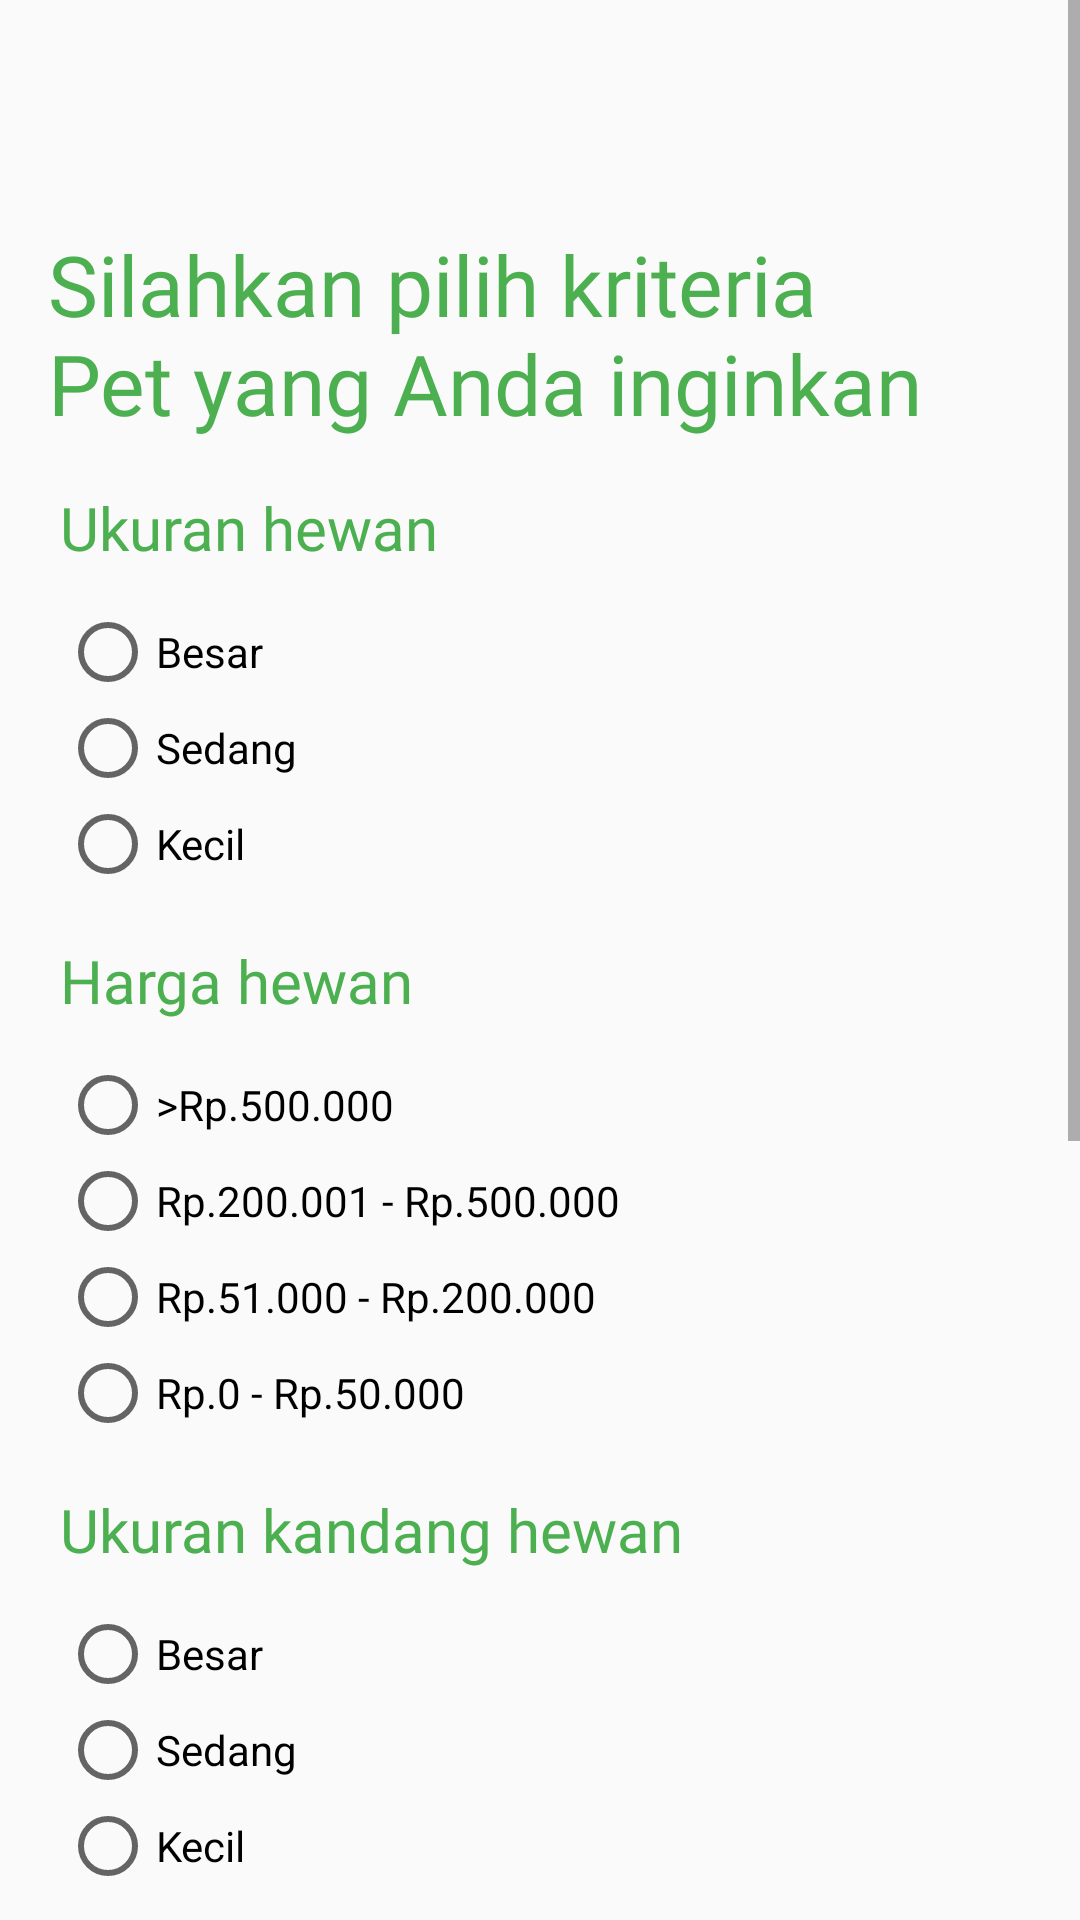

Reconstruct the res/layout file that produces this screen, plus the resources it refers to.
<!-- AndroidManifest.xml: application theme AppTheme -->
<!-- res/layout/activity_inputtopsis.xml -->
<?xml version="1.0" encoding="utf-8"?>
<ScrollView
    android:layout_width="match_parent"
    android:layout_height="match_parent"
    xmlns:android="http://schemas.android.com/apk/res/android"
    xmlns:tools="http://schemas.android.com/tools"
    tools:context=".InputTopsisActivity">

    <LinearLayout
        android:layout_width="match_parent"
        android:layout_height="wrap_content"
        android:orientation="vertical"
        android:padding="16dp">

        <ImageView
            android:id="@+id/buttonBack"
            android:layout_width="30dp"
            android:layout_height="30dp"
            android:src="@drawable/ic_arrow_left_solid_2" />

        <TextView
            android:id="@+id/teksjudul"
            android:layout_width="wrap_content"
            android:layout_height="wrap_content"
            android:layout_marginRight="30dp"
            android:fontFamily="@font/poppins_bold"
            android:text="Silahkan pilih kriteria Pet yang Anda inginkan"
            android:textColor="@color/colorGreen"
            android:textSize="28dp"
            android:paddingBottom="16dp"
            android:layout_centerHorizontal="true"
            android:layout_marginTop="30dp"/>

        <TextView
            android:layout_width="wrap_content"
            android:layout_height="wrap_content"
            android:layout_centerVertical="true"
            android:textColor="@color/colorGreen"
            android:fontFamily="@font/poppins_bold"
            android:paddingLeft="4dp"
            android:paddingBottom="12dp"
            android:textSize="20sp"
            android:text="Ukuran hewan"/>

        <RadioGroup
            android:id="@+id/radio_group_1"
            android:layout_centerVertical="true"
            android:paddingBottom="16dp"
            android:paddingLeft="4dp"
            android:layout_height="wrap_content"
            android:layout_width="wrap_content">

            <RadioButton
                android:id="@+id/pilihan1_1"
                android:layout_width="wrap_content"
                android:layout_height="wrap_content"

                android:text="Besar"/>

            <RadioButton
                android:id="@+id/pilihan1_2"
                android:layout_width="wrap_content"
                android:layout_height="wrap_content"
                android:text="Sedang"/>

            <RadioButton
                android:id="@+id/pilihan1_3"
                android:layout_width="wrap_content"
                android:layout_height="wrap_content"
                android:text="Kecil"/>

        </RadioGroup>

        <TextView
            android:layout_width="wrap_content"
            android:layout_height="wrap_content"
            android:layout_centerVertical="true"
            android:textColor="@color/colorGreen"
            android:fontFamily="@font/poppins_bold"
            android:paddingBottom="12dp"
            android:paddingLeft="4dp"
            android:textSize="20sp"
            android:text="Harga hewan"/>

        <RadioGroup
            android:id="@+id/radio_group_2"
            android:layout_centerVertical="true"
            android:paddingBottom="16dp"
            android:paddingLeft="4dp"
            android:layout_height="wrap_content"
            android:layout_width="wrap_content">

            <RadioButton
                android:id="@+id/pilihan2_1"
                android:layout_width="wrap_content"
                android:layout_height="wrap_content"
                android:text=">Rp.500.000"/>

            <RadioButton
                android:id="@+id/pilihan2_2"
                android:layout_width="wrap_content"
                android:layout_height="wrap_content"
                android:text="Rp.200.001 - Rp.500.000"/>

            <RadioButton
                android:id="@+id/pilihan2_3"
                android:layout_width="wrap_content"
                android:layout_height="wrap_content"
                android:text="Rp.51.000 - Rp.200.000"/>

            <RadioButton
                android:id="@+id/pilihan2_4"
                android:layout_width="wrap_content"
                android:layout_height="wrap_content"
                android:text="Rp.0 - Rp.50.000"/>

        </RadioGroup>

        <TextView
            android:layout_width="wrap_content"
            android:layout_height="wrap_content"
            android:layout_centerVertical="true"
            android:textColor="@color/colorGreen"
            android:fontFamily="@font/poppins_bold"
            android:paddingBottom="12dp"
            android:paddingLeft="4dp"
            android:textSize="20sp"
            android:text="Ukuran kandang hewan"/>

        <RadioGroup
            android:id="@+id/radio_group_3"
            android:layout_centerVertical="true"
            android:paddingBottom="16dp"
            android:paddingLeft="4dp"
            android:layout_height="wrap_content"
            android:layout_width="wrap_content">

            <RadioButton
                android:id="@+id/pilihan3_1"
                android:layout_width="wrap_content"
                android:layout_height="wrap_content"
                android:text="Besar"/>

            <RadioButton
                android:id="@+id/pilihan3_2"
                android:layout_width="wrap_content"
                android:layout_height="wrap_content"
                android:text="Sedang"/>

            <RadioButton
                android:id="@+id/pilihan3_3"
                android:layout_width="wrap_content"
                android:layout_height="wrap_content"
                android:text="Kecil"/>

        </RadioGroup>

        <TextView
            android:layout_width="wrap_content"
            android:layout_height="wrap_content"
            android:layout_centerVertical="true"
            android:textColor="@color/colorGreen"
            android:fontFamily="@font/poppins_bold"
            android:paddingBottom="12dp"
            android:paddingLeft="4dp"
            android:textSize="20sp"
            android:text="Biaya pemeliharaan"/>

        <RadioGroup
            android:id="@+id/radio_group_4"
            android:layout_centerVertical="true"
            android:paddingBottom="16dp"
            android:paddingLeft="4dp"
            android:layout_height="wrap_content"
            android:layout_width="wrap_content">

            <RadioButton
                android:id="@+id/pilihan4_1"
                android:layout_width="wrap_content"
                android:layout_height="wrap_content"
                android:text=">Rp.300.001"/>

            <RadioButton
                android:id="@+id/pilihan4_2"
                android:layout_width="wrap_content"
                android:layout_height="wrap_content"
                android:text="Rp.150.001-Rp.300.000"/>

            <RadioButton
                android:id="@+id/pilihan4_3"
                android:layout_width="wrap_content"
                android:layout_height="wrap_content"
                android:text="Rp.50.001-Rp.150.000"/>

            <RadioButton
                android:id="@+id/pilihan4_4"
                android:layout_width="wrap_content"
                android:layout_height="wrap_content"
                android:text="Rp.0-Rp.50.000"/>

        </RadioGroup>

        <TextView
            android:layout_width="wrap_content"
            android:layout_height="wrap_content"
            android:layout_centerVertical="true"
            android:textColor="@color/colorGreen"
            android:fontFamily="@font/poppins_bold"
            android:paddingBottom="12dp"
            android:paddingLeft="4dp"
            android:textSize="20sp"
            android:text="Umur maksimal"/>

        <RadioGroup
            android:id="@+id/radio_group_5"
            android:layout_centerVertical="true"
            android:paddingBottom="16dp"
            android:paddingLeft="4dp"
            android:layout_height="wrap_content"
            android:layout_width="wrap_content">

            <RadioButton
                android:id="@+id/pilihan5_1"
                android:layout_width="wrap_content"
                android:layout_height="wrap_content"
                android:text="1-5 tahun"/>

            <RadioButton
                android:id="@+id/pilihan5_2"
                android:layout_width="wrap_content"
                android:layout_height="wrap_content"
                android:text="6-10 tahun"/>

            <RadioButton
                android:id="@+id/pilihan5_3"
                android:layout_width="wrap_content"
                android:layout_height="wrap_content"
                android:text="11-20 tahun"/>

            <RadioButton
                android:id="@+id/pilihan5_4"
                android:layout_width="wrap_content"
                android:layout_height="wrap_content"
                android:text="20+ tahun"/>
        </RadioGroup>

        <Button
            android:id="@+id/btn_hasil"
            android:layout_width="wrap_content"
            android:layout_height="wrap_content"
            android:layout_gravity="center"
            android:text="Hasil" >
        </Button>


    </LinearLayout>
</ScrollView>
<!-- resources referenced by this layout -->
<resources>
  <color name="colorGreen">#4CAF50</color>
  <style name="AppTheme" parent="Theme.AppCompat.Light.NoActionBar">
          
          <item name="colorPrimary">@color/blue</item>
          <item name="colorPrimaryDark">@color/blue_dark</item>
          <item name="colorAccent">@color/blue</item>
      </style>
  <color name="blue">#3685F4</color>
  <color name="blue_dark">#18217E</color>
</resources>
